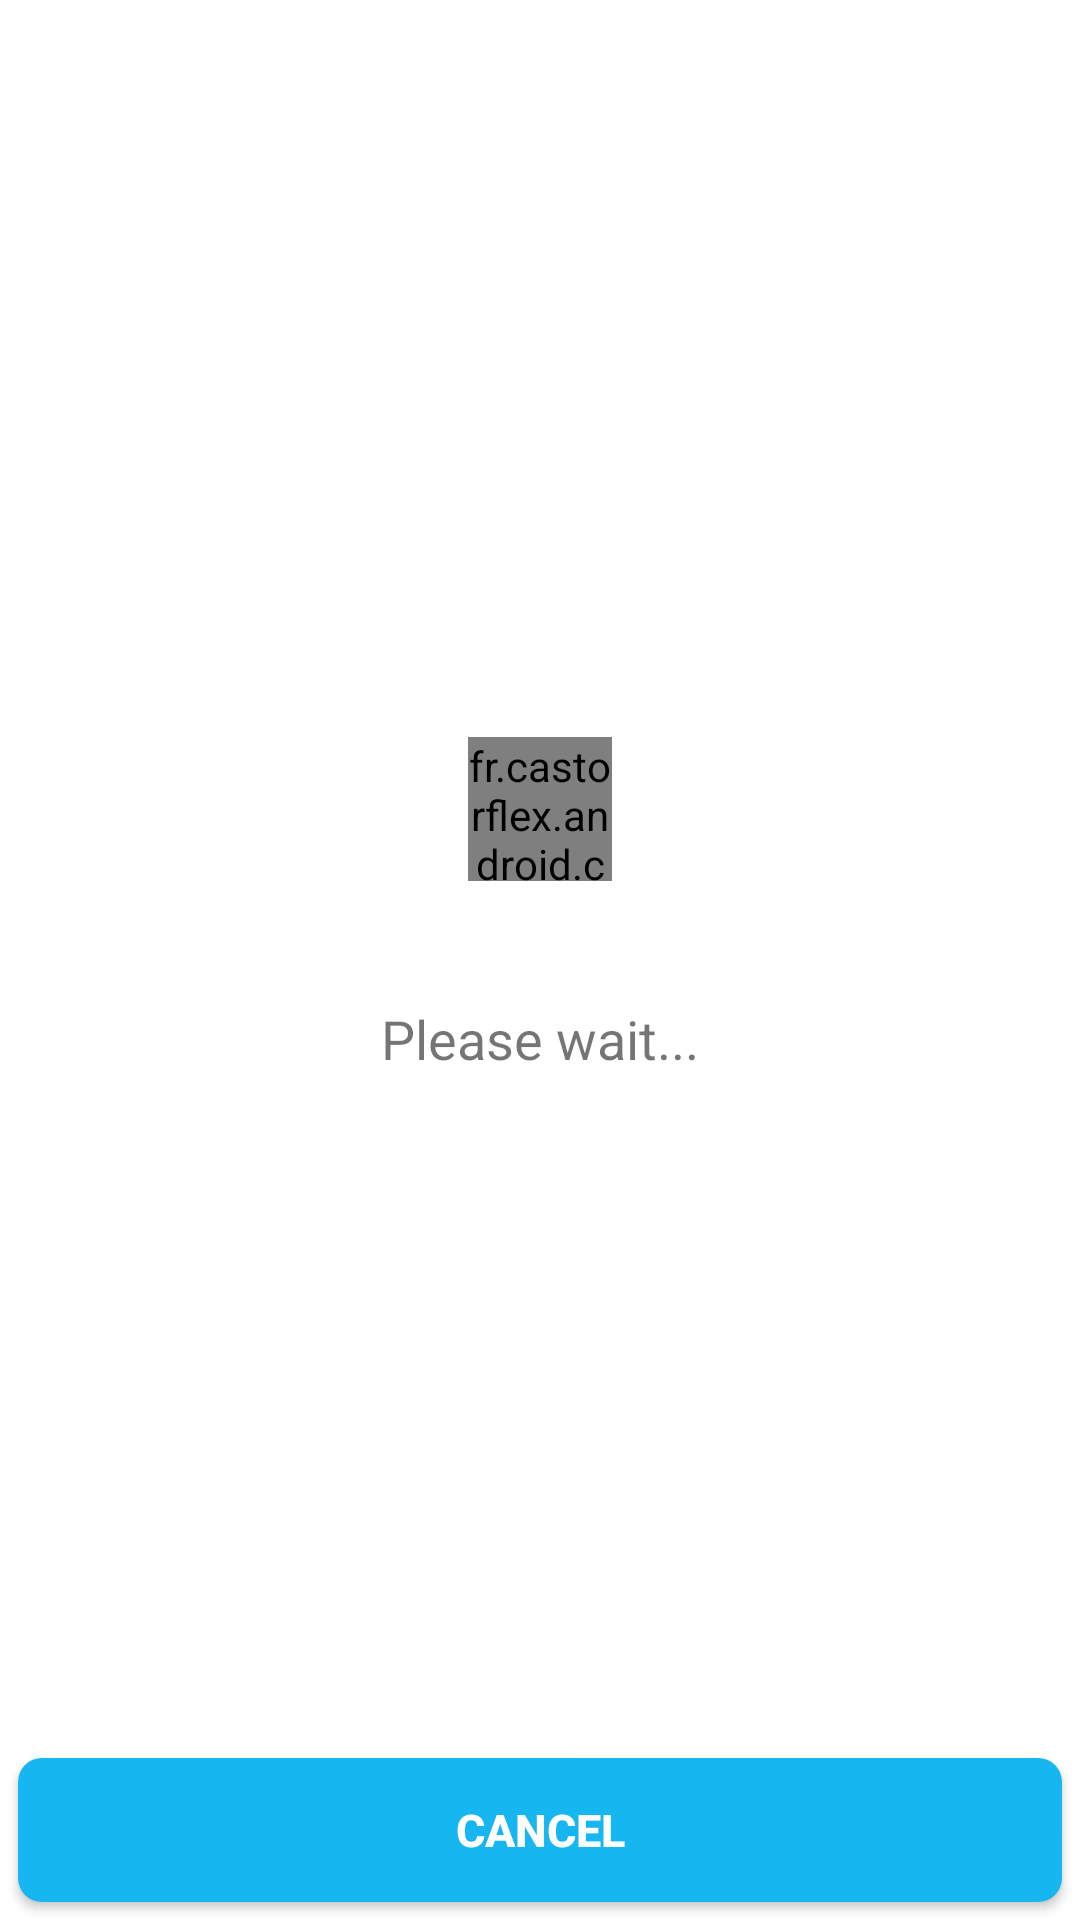

Layout XML and referenced resources for this Android screen:
<!-- AndroidManifest.xml: application theme AppTheme -->
<!-- res/layout/activity_status_wait.xml -->
<?xml version="1.0" encoding="utf-8"?>
<RelativeLayout xmlns:android="http://schemas.android.com/apk/res/android"
    android:layout_width="match_parent"
    android:layout_height="match_parent"
    xmlns:app="http://schemas.android.com/apk/res-auto"
    android:fillViewport="true"
    android:orientation="vertical">

    <RelativeLayout
        android:id="@+id/mainLayout"
        android:layout_width="match_parent"
        android:layout_height="match_parent"
        android:background="@color/white_color">

       


        <fr.castorflex.android.circularprogressbar.CircularProgressBar
            android:id="@+id/circularProgressBar"
            android:layout_width="48dp"
            android:layout_height="48dp"
            android:indeterminate="true"
            app:cpb_color="#FFee44"
            app:cpb_colors="@array/mypool_colors"
            app:cpb_rotation_speed="1.0"
            app:cpb_sweep_speed="1.0"
            app:cpb_stroke_width="4dp"
            app:cpb_min_sweep_angle="10"
            app:cpb_max_sweep_angle="300"
            android:layout_above="@id/statusFor"
            android:layout_centerHorizontal="true"
            android:layout_marginBottom="@dimen/Sixteen"
            />

        <TextView android:id="@+id/statusFor"
            android:layout_width="match_parent"
            android:layout_height="wrap_content"
            android:layout_centerInParent="true"
            android:paddingLeft="@dimen/Sixteen"
            android:paddingRight="@dimen/Sixteen"
            android:gravity="center_horizontal"
            android:textSize="@dimen/TwentyEight"
            android:layout_gravity="center_horizontal"/>

        <TextView android:id="@+id/plWait"
            android:layout_width="match_parent"
            android:layout_height="wrap_content"
            android:text="@string/label_pls_wait"
            android:gravity="center_horizontal"
            android:layout_below="@id/statusFor"
            android:textSize="@dimen/TwentyFour"
            android:layout_gravity="center_horizontal"/>
        <Button
            android:id="@+id/cancelBtn"
            android:layout_width="match_parent"
            android:layout_height="wrap_content"
            android:layout_margin="@dimen/Eight"
            android:background="@drawable/rounded_button_corners_blue"
            android:text="@string/label_cancel"
            android:textStyle="bold"
            android:textColor="@color/white"
            android:layout_alignParentBottom="true"
            android:textSize="@dimen/Twenty"
            />

    </RelativeLayout>

</RelativeLayout>
<!-- resources referenced by this layout -->
<resources>
  <integer-array name="mypool_colors">
          <item>@color/brand_color</item>
          <item>@color/brand_orange_material500</item>
          <item>@color/brand_blue_translucent</item>
          <item>@color/brand_color</item>
          <item>@color/brand_orange_dark</item>
      </integer-array>
  <color name="white">#ffffff</color>
  <color name="white_color">#FFFFFF</color>
  <dimen name="Eight">9.6dp</dimen>
  <dimen name="Sixteen">19.2dp</dimen>
  <dimen name="Twenty">24dp</dimen>
  <dimen name="TwentyEight">33.6dp</dimen>
  <dimen name="TwentyFour">28.8dp</dimen>
  <!-- drawable rounded_button_corners_blue (drawable) -->
  <?xml version="1.0" encoding="utf-8"?>
  <shape xmlns:android="http://schemas.android.com/apk/res/android"
      android:shape="rectangle" >
      <solid android:color="@color/brand_color"/>
      <corners android:radius="8dp"/>
  </shape>
  <string name="label_cancel">Cancel</string>
  <string name="label_pls_wait">Please wait...</string>
  <style name="AppTheme" parent="Theme.AppCompat.Light">
          <item name="android:actionButtonStyle">@style/myActionButtonStyle</item>
          <item name="actionButtonStyle">@style/myActionButtonStyle</item>
      </style>
  <color name="brand_color">#16b6f0</color>
  <color name="brand_orange_material500">#f5a623</color>
  <color name="brand_blue_translucent">#8fbdf0</color>
  <color name="brand_orange_dark">#f5a623</color>
  <style name="myActionButtonStyle" parent="Widget.AppCompat.ActionButton">
          <item name="android:width">10dp</item>
      </style>
</resources>
